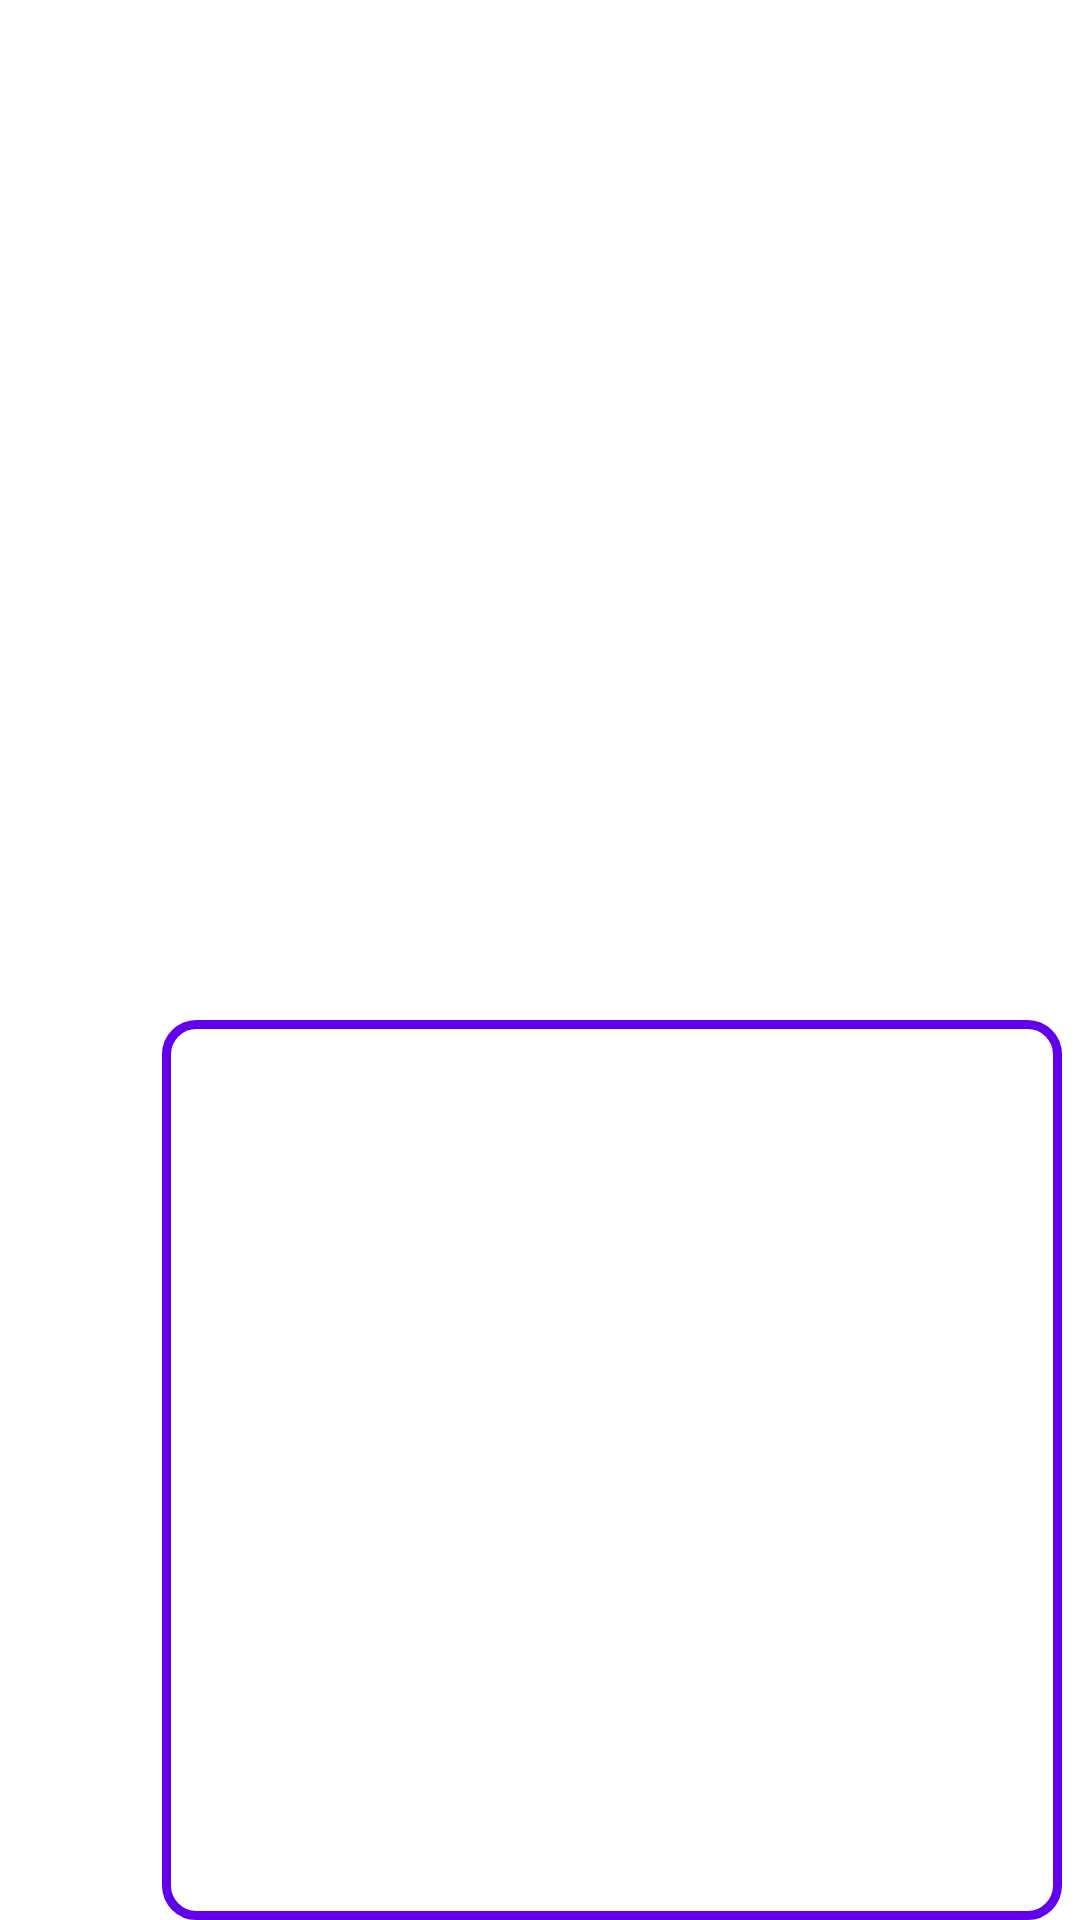

Layout XML and referenced resources for this Android screen:
<!-- AndroidManifest.xml: application theme Theme.VikasChatApp -->
<!-- res/layout/layout_sender_message.xml -->
<?xml version="1.0" encoding="utf-8"?>
<androidx.constraintlayout.widget.ConstraintLayout xmlns:app="http://schemas.android.com/apk/res-auto"
    xmlns:tools="http://schemas.android.com/tools"
    xmlns:android="http://schemas.android.com/apk/res/android"
    android:layout_width="match_parent"
    android:layout_height="wrap_content">

        <androidx.constraintlayout.widget.ConstraintLayout
            android:id="@+id/messageText"
            android:layout_width="wrap_content"
            android:layout_height="wrap_content"
            app:layout_constraintBottom_toBottomOf="parent"
            app:layout_constraintEnd_toEndOf="parent">

                <TextView
                    android:id="@+id/txt_sent_message"
                    android:layout_width="wrap_content"
                    android:layout_height="wrap_content"
                    android:layout_alignParentEnd="true"
                    android:layout_marginTop="6dp"
                    android:layout_marginEnd="6dp"
                    android:background="@drawable/btn_background"
                    android:paddingHorizontal="10dp"
                    android:paddingTop="5dp"
                    android:paddingBottom="5dp"
                    android:text="@string/vikas_is_android_developer"
                    android:textColor="@color/white"
                    android:textSize="18sp"
                    app:layout_constraintEnd_toEndOf="parent"
                    app:layout_constraintTop_toTopOf="parent" />

                <ImageView
                    android:id="@+id/img_sent_image"
                    android:layout_width="300dp"
                    android:layout_height="300dp"
                    android:layout_marginEnd="6dp"
                    android:layout_marginTop="6dp"
                    android:fitsSystemWindows="true"
                    android:background="@drawable/edt_receiver_image"
                    android:layout_below="@id/txt_sent_message"
                    app:layout_constraintEnd_toEndOf="parent"
                    app:layout_constraintTop_toBottomOf="@+id/txt_sent_message" />

        </androidx.constraintlayout.widget.ConstraintLayout>

</androidx.constraintlayout.widget.ConstraintLayout>
<!-- resources referenced by this layout -->
<resources>
  <color name="white">#FFFFFFFF</color>
  <!-- drawable edt_receiver_image (drawable) -->
  <?xml version="1.0" encoding="utf-8"?>
  <shape
      xmlns:android="http://schemas.android.com/apk/res/android">
      <corners android:radius="10dp" />
      <stroke android:color="@color/purple_500"
          android:width="3dp"
          />
  </shape>
  <string name="vikas_is_android_developer">Vikas is Android Developer</string>
  <style name="Theme.VikasChatApp" parent="Base.Theme.VikasChatApp" />
  <color name="purple_500">#FF6200EE</color>
  <style name="Base.Theme.VikasChatApp" parent="Theme.MaterialComponents.DayNight.DarkActionBar">
          
          <item name="colorPrimary">#B470CD</item>
      </style>
</resources>
